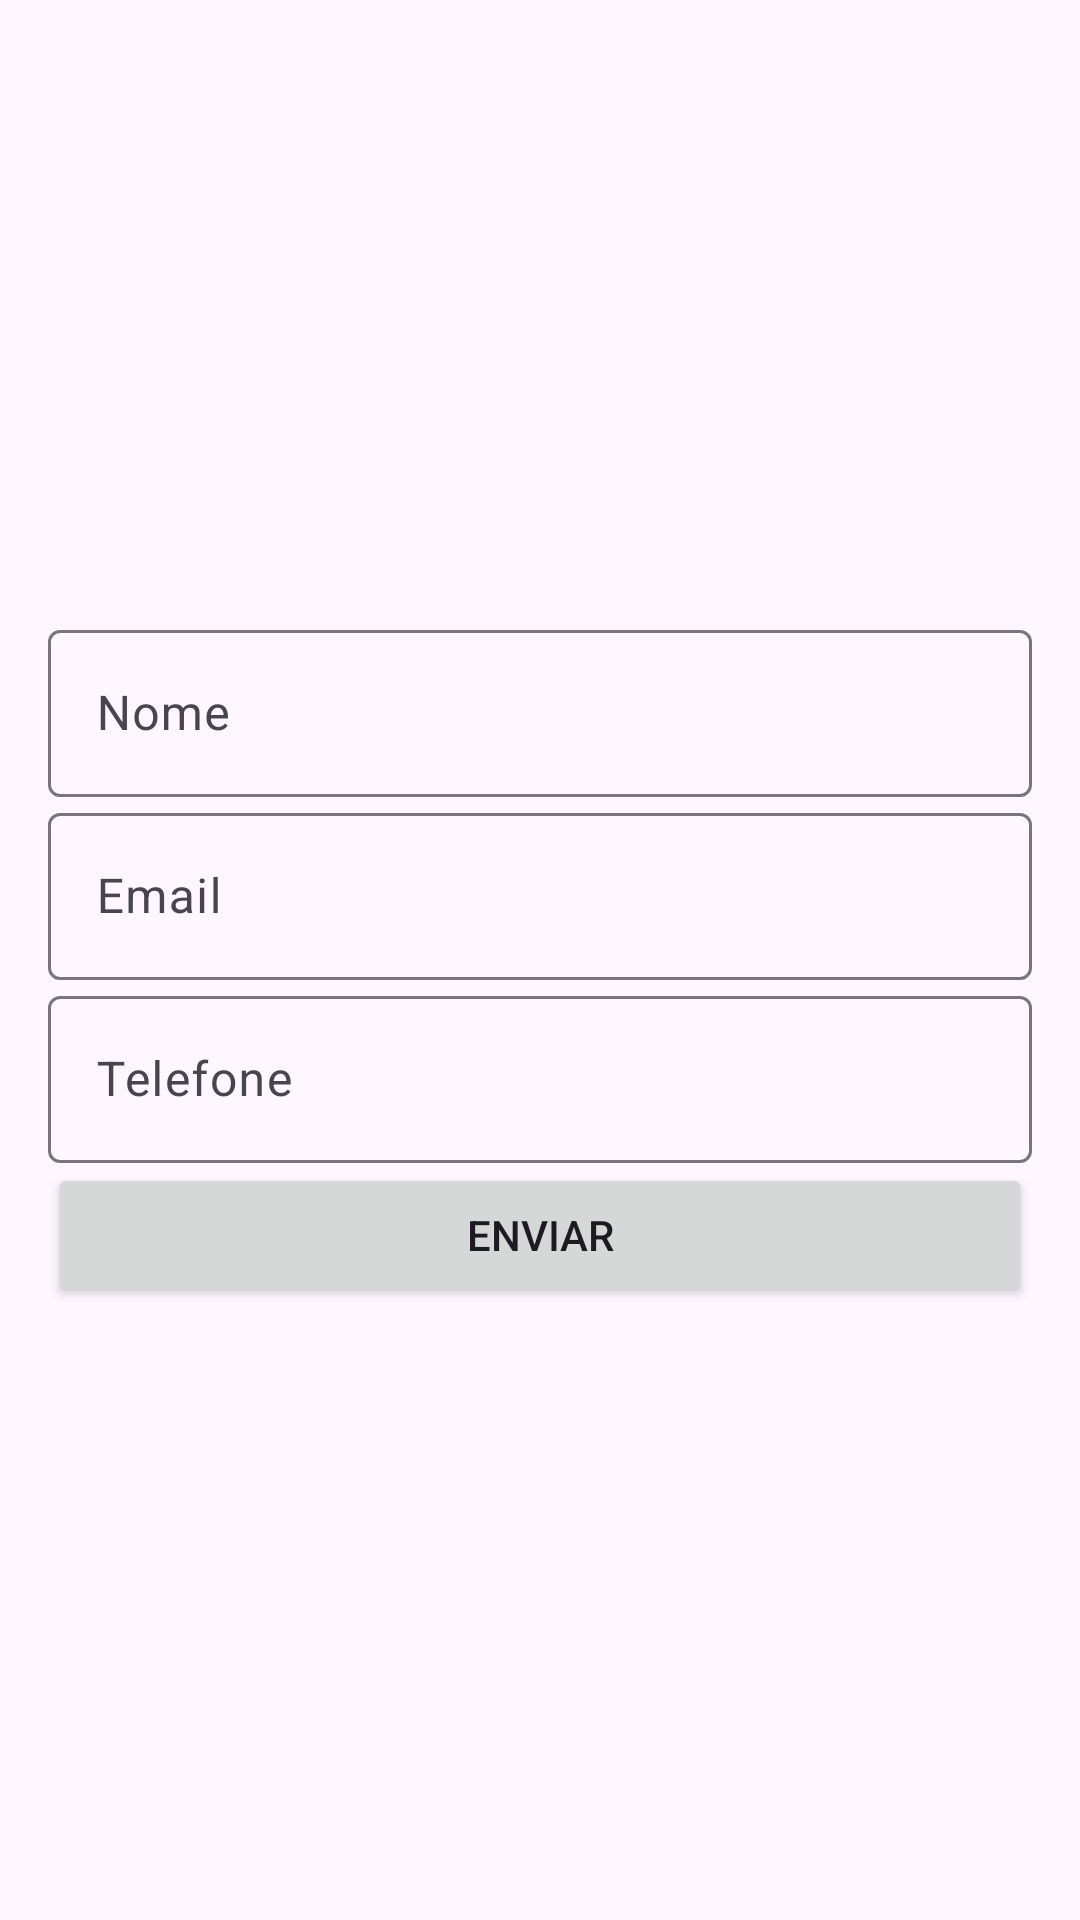

Write the Android layout XML for this screen, with the resource values it uses.
<!-- AndroidManifest.xml: application theme Theme.Cpmobile -->
<!-- res/layout/activity_main.xml -->
<?xml version="1.0" encoding="utf-8"?>
<androidx.constraintlayout.widget.ConstraintLayout xmlns:android="http://schemas.android.com/apk/res/android"
    xmlns:app="http://schemas.android.com/apk/res-auto"
    xmlns:tools="http://schemas.android.com/tools"
    android:layout_width="match_parent"
    android:layout_height="match_parent"
    tools:context=".MainActivity">

    <LinearLayout
        android:id="@+id/linearLayout"
        android:layout_width="0dp"
        android:layout_height="wrap_content"
        android:layout_marginStart="16dp"
        android:layout_marginEnd="16dp"
        android:orientation="vertical"
        app:layout_constraintBottom_toBottomOf="parent"
        app:layout_constraintEnd_toEndOf="parent"
        app:layout_constraintStart_toStartOf="parent"
        app:layout_constraintTop_toTopOf="parent">


        <com.google.android.material.textfield.TextInputLayout
            android:layout_width="match_parent"
            android:layout_height="wrap_content"
            android:hint="Nome">

            <com.google.android.material.textfield.TextInputEditText
                android:id="@+id/editTextName"
                android:layout_width="match_parent"
                android:layout_height="wrap_content" />

        </com.google.android.material.textfield.TextInputLayout>

        <com.google.android.material.textfield.TextInputLayout
            android:layout_width="match_parent"
            android:layout_height="wrap_content"
            android:hint="Email">

            <com.google.android.material.textfield.TextInputEditText
                android:id="@+id/editTextCpf"
                android:layout_width="match_parent"
                android:layout_height="wrap_content" />

        </com.google.android.material.textfield.TextInputLayout>

        <com.google.android.material.textfield.TextInputLayout
            android:layout_width="match_parent"
            android:layout_height="wrap_content"
            android:hint="Telefone">

            <com.google.android.material.textfield.TextInputEditText
                android:id="@+id/editTextEmail"
                android:layout_width="match_parent"
                android:layout_height="wrap_content" />

        </com.google.android.material.textfield.TextInputLayout>

        <Button
            android:id="@+id/buttonSubmit"
            android:layout_width="match_parent"
            android:layout_height="wrap_content"
            android:text="Enviar" />

    </LinearLayout>
</androidx.constraintlayout.widget.ConstraintLayout>
<!-- resources referenced by this layout -->
<resources>
  <style name="Theme.Cpmobile" parent="Base.Theme.Cpmobile" />
  <style name="Base.Theme.Cpmobile" parent="Theme.Material3.DayNight.NoActionBar">
          
          
      </style>
</resources>
